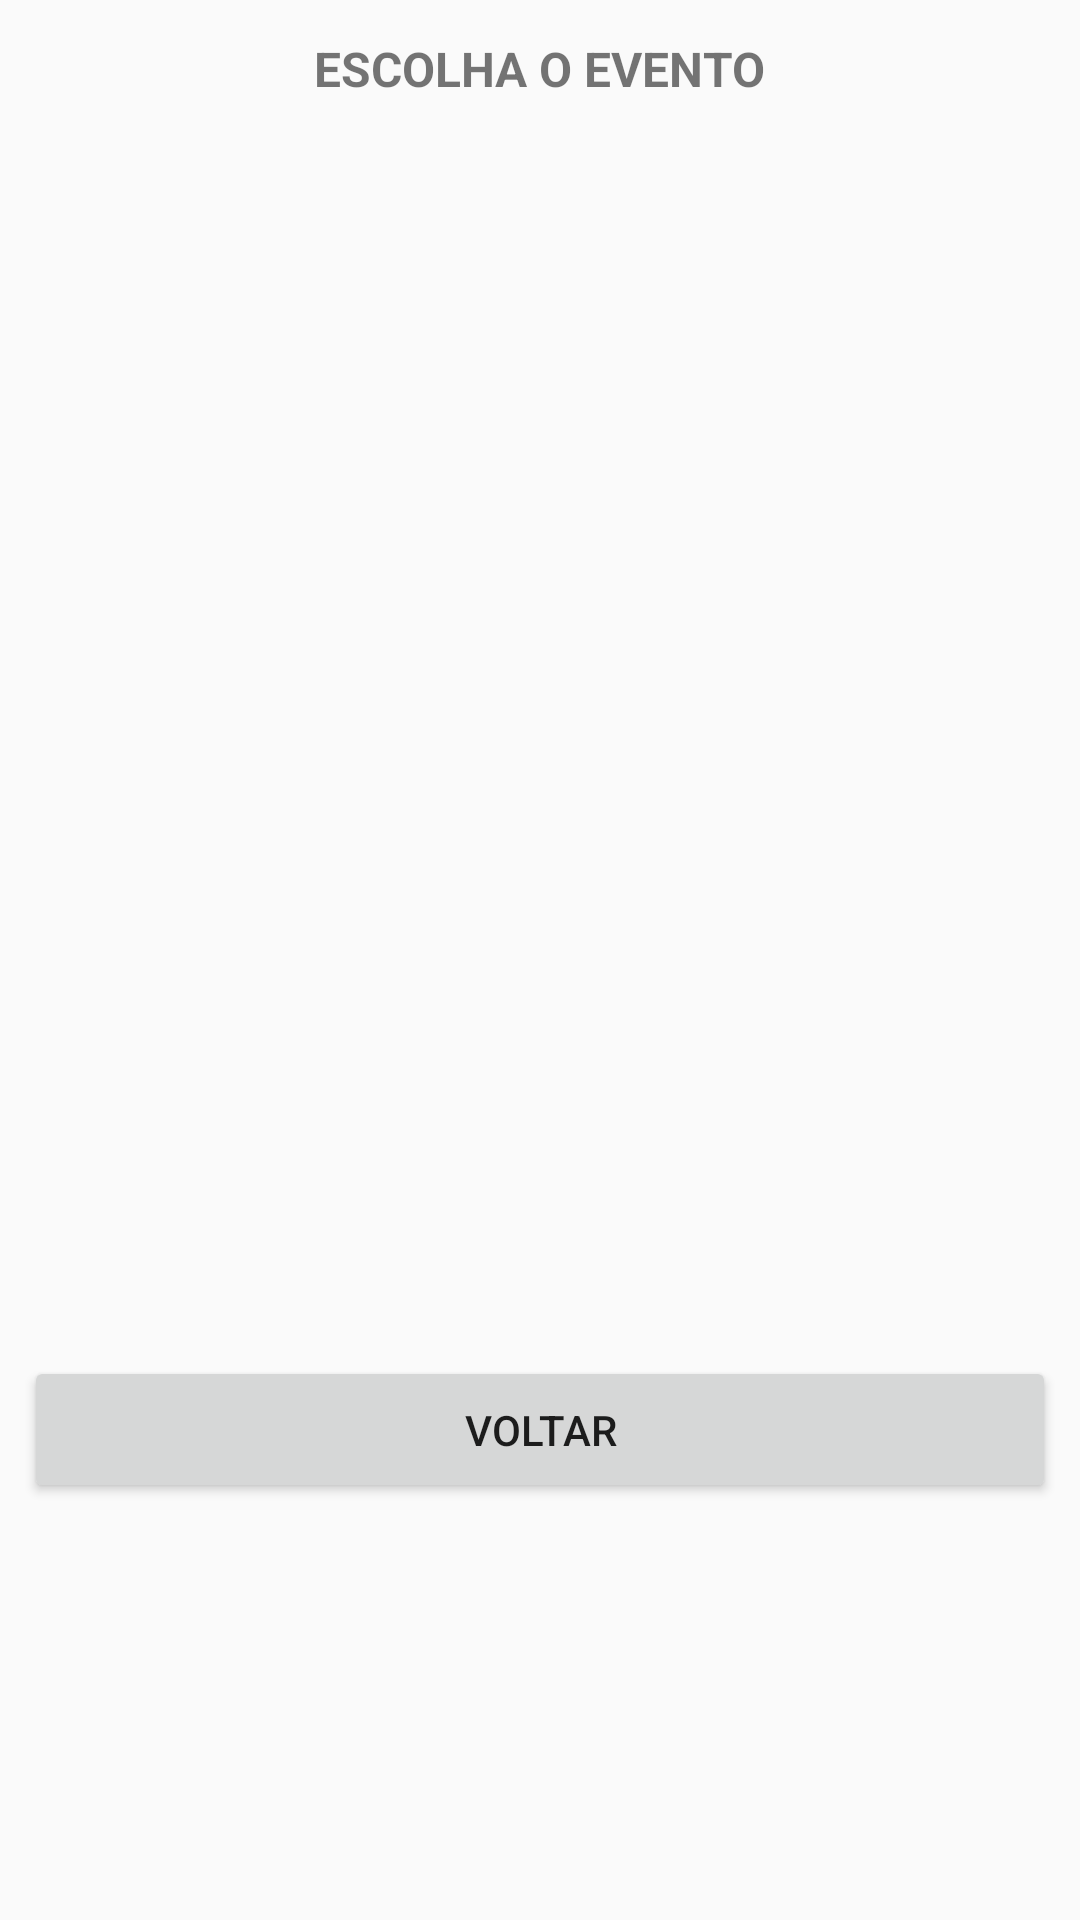

The Android layout XML behind this screen, and the referenced resources:
<!-- AndroidManifest.xml: application theme AppTheme -->
<!-- res/layout/activity_participante_inscrever.xml -->
<?xml version="1.0" encoding="utf-8"?>
<android.support.constraint.ConstraintLayout xmlns:android="http://schemas.android.com/apk/res/android"
    xmlns:app="http://schemas.android.com/apk/res-auto"
    xmlns:tools="http://schemas.android.com/tools"
    android:layout_width="match_parent"
    android:layout_height="match_parent"
    tools:context=".activitys.ParticipanteInscreverActivity">

    <TextView
        android:id="@+id/txt_header"
        android:layout_width="wrap_content"
        android:layout_height="wrap_content"
        android:layout_marginStart="12dp"
        android:layout_marginLeft="12dp"
        android:layout_marginTop="12dp"
        android:layout_marginEnd="12dp"
        android:layout_marginRight="12dp"
        android:text="@string/escolha_o_evento"
        android:textAllCaps="true"
        android:textSize="16sp"
        android:textStyle="bold"
        app:layout_constraintEnd_toEndOf="parent"
        app:layout_constraintStart_toStartOf="parent"
        app:layout_constraintTop_toTopOf="parent" />

    <android.support.v7.widget.RecyclerView
        android:id="@+id/rcl_eventos_increver"
        android:layout_width="368dp"
        android:layout_height="311dp"
        android:layout_marginStart="12dp"
        android:layout_marginLeft="12dp"
        android:layout_marginTop="12dp"
        android:layout_marginEnd="12dp"
        android:layout_marginRight="12dp"
        app:layout_constraintEnd_toEndOf="parent"
        app:layout_constraintStart_toStartOf="parent"
        app:layout_constraintTop_toBottomOf="@+id/txt_header" />

    <Button
        android:id="@+id/btn_voltar_inscrever"
        android:layout_width="0dp"
        android:layout_height="49dp"
        android:layout_marginStart="8dp"
        android:layout_marginLeft="8dp"
        android:layout_marginTop="8dp"
        android:layout_marginEnd="8dp"
        android:layout_marginRight="8dp"
        android:layout_marginBottom="52dp"
        android:text="@string/voltar"
        app:layout_constraintBottom_toBottomOf="parent"
        app:layout_constraintEnd_toEndOf="parent"
        app:layout_constraintStart_toStartOf="parent"
        app:layout_constraintTop_toBottomOf="@+id/rcl_eventos_increver" />

</android.support.constraint.ConstraintLayout>
<!-- resources referenced by this layout -->
<resources>
  <string name="escolha_o_evento">Escolha o evento</string>
  <string name="voltar">Voltar</string>
  <style name="AppTheme" parent="Theme.AppCompat.Light.DarkActionBar">
          
          <item name="colorPrimary">@color/colorPrimary</item>
          <item name="colorPrimaryDark">@color/colorPrimaryDark</item>
          <item name="colorAccent">@color/colorAccent</item>
      </style>
  <!-- not gathered from this repository: default colours our renderer supplied (Android Studio template values) -->
  <color name="colorPrimary">#FF6200EE</color>
  <color name="colorPrimaryDark">#FF3700B3</color>
  <color name="colorAccent">#FF03DAC5</color>
</resources>
